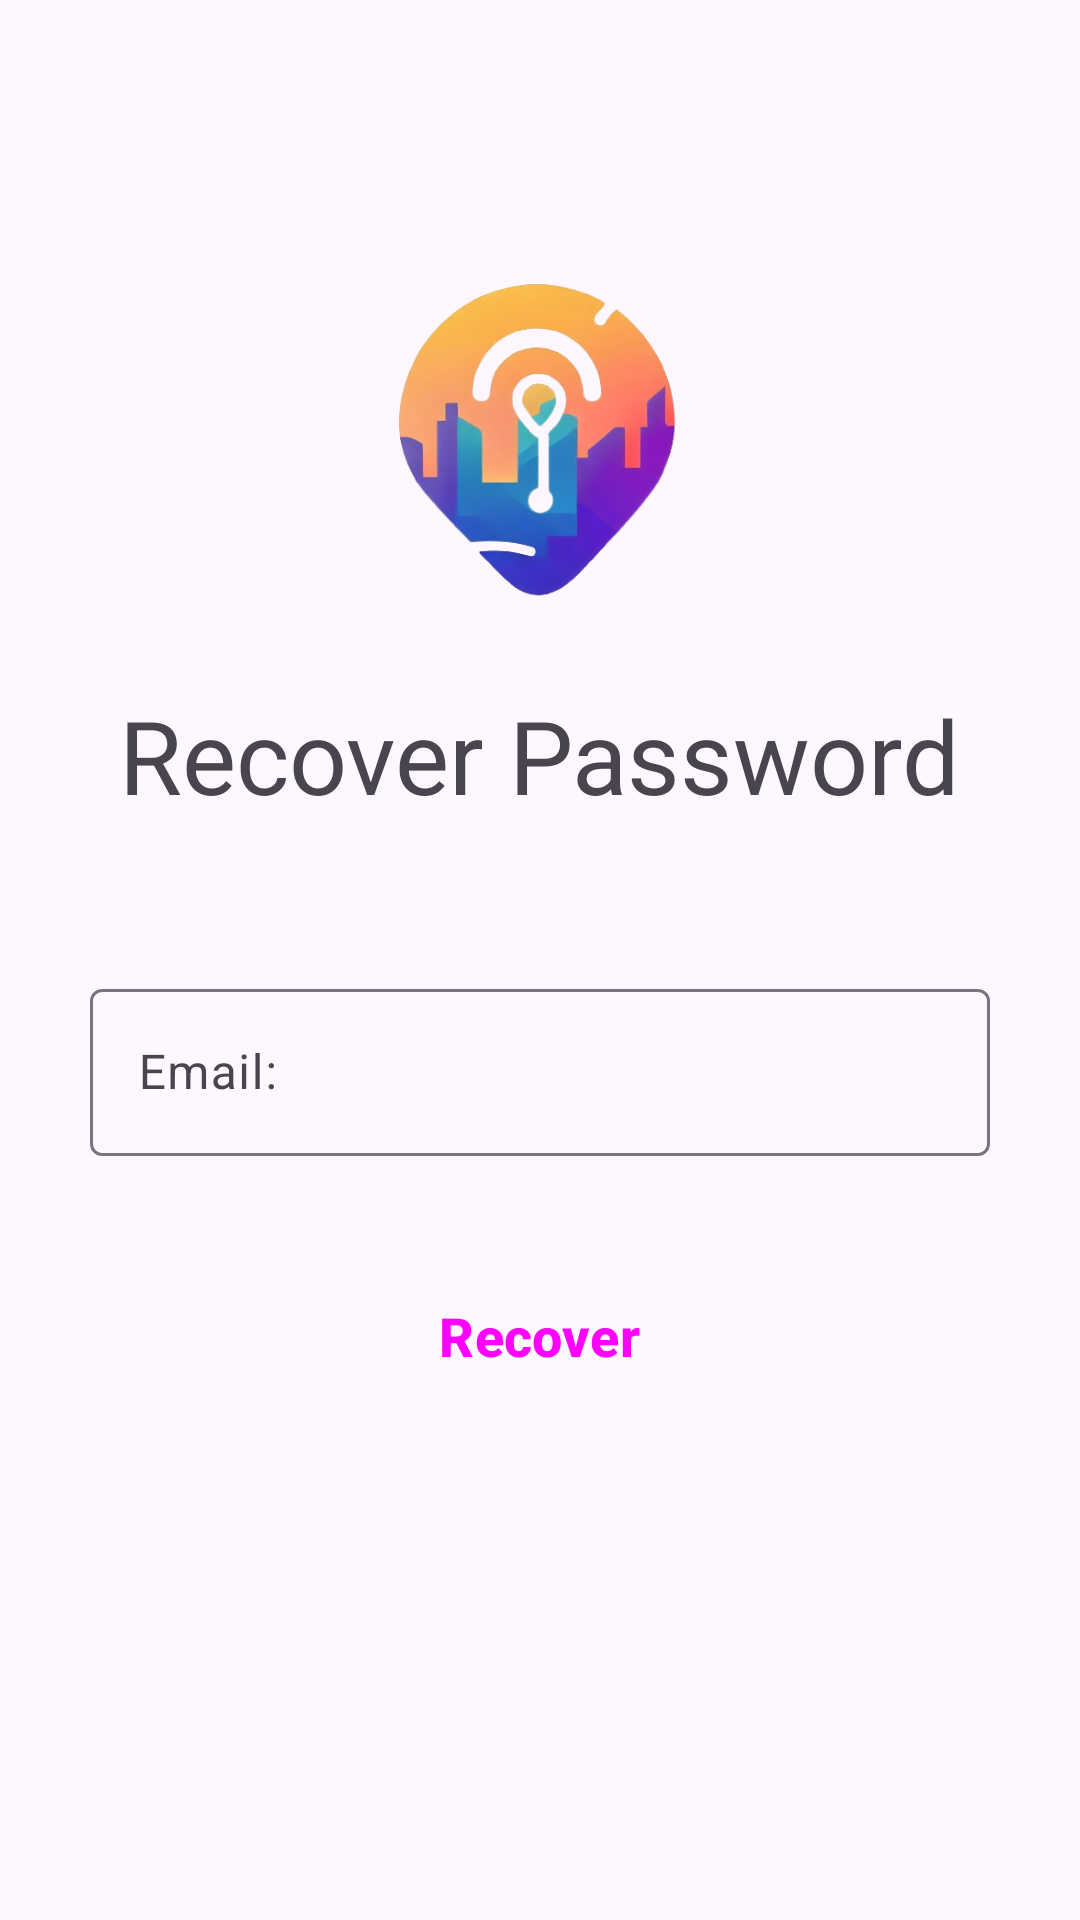

Layout XML and referenced resources for this Android screen:
<!-- AndroidManifest.xml: application theme Theme.UrbanSOS -->
<!-- res/layout/forgotpassword.xml -->
<?xml version="1.0" encoding="utf-8"?>
<LinearLayout xmlns:android="http://schemas.android.com/apk/res/android"
    xmlns:app="http://schemas.android.com/apk/res-auto"
    android:layout_width="match_parent"
    android:layout_height="match_parent"
    android:gravity="center_horizontal"
    android:orientation="vertical"
    android:background="@color/darkblue"
    android:padding="30dp">

    <ImageView
        android:id="@+id/imageView2"
        android:layout_width="153dp"
        android:layout_height="167dp"
        android:layout_marginTop="32dp"
        app:layout_constraintEnd_toEndOf="parent"
        app:layout_constraintStart_toStartOf="parent"
        app:layout_constraintTop_toTopOf="parent"
        app:srcCompat="@drawable/logo_urbansos" />

    <TextView
        android:id="@+id/textView3"
        android:layout_width="wrap_content"
        android:layout_height="wrap_content"
        android:text="@string/app_name_recoverpassword"
        android:textColor="@color/appname_color"
        android:textSize="34sp"/>

    <com.google.android.material.textfield.TextInputLayout
        android:id="@+id/input_username"
        android:layout_width="match_parent"
        android:layout_height="wrap_content"
        app:layout_constraintEnd_toEndOf="parent"
        app:layout_constraintStart_toStartOf="parent"
        app:layout_constraintTop_toTopOf="parent"
        android:layout_marginTop="50dp"
        android:layout_marginBottom="10dp"
        android:hint="@string/email" >
        <com.google.android.material.textfield.TextInputEditText
            android:layout_width="match_parent"
            android:layout_height="wrap_content" />
    </com.google.android.material.textfield.TextInputLayout>

    <Button
        style="@style/Widget.Material3.Button.ElevatedButton"
        android:id="@+id/btn_login"
        android:layout_width="wrap_content"
        android:layout_height="60dp"
        android:backgroundTint="#1D1B20"
        android:layout_marginTop="20dp"
        android:textStyle="bold"
        android:text="@string/recover"
        android:textSize="18dp"/>

    <Button
        android:id="@+id/btn_singup"
        style="@style/Widget.Material3.Button.ElevatedButton"
        android:onClick="screenSignup"
        android:layout_width="wrap_content"
        android:layout_height="wrap_content"
        android:layout_gravity="start"
        android:layout_marginTop="282dp"
        android:backgroundTint="@color/darkblue"
        android:paddingLeft="0dp"
        android:paddingRight="0dp"
        android:minWidth="0dp"
        android:text="@string/signup"
        android:textSize="18dp"
        android:textStyle="bold" />

    <Button
        android:id="@+id/btn_login_2"
        style="@style/Widget.Material3.Button.ElevatedButton"
        android:onClick="screenLogin"
        android:layout_width="wrap_content"
        android:layout_height="wrap_content"
        android:layout_gravity="end"
        android:layout_marginTop="-45dp"
        android:backgroundTint="@color/darkblue"
        android:minWidth="0dp"
        android:paddingLeft="0dp"
        android:paddingRight="0dp"
        android:text="@string/login"
        android:textSize="18dp"
        android:textStyle="bold" />

</LinearLayout>
<!-- resources referenced by this layout -->
<resources>
  <!-- drawable logo_urbansos: png bitmap (drawable, 124811 bytes) -->
  <string name="app_name_recoverpassword">Recover Password</string>
  <string name="email">Email:</string>
  <string name="login">Log In</string>
  <string name="recover">Recover</string>
  <string name="signup">Sing Up</string>
  <style name="Theme.UrbanSOS" parent="Base.Theme.UrbanSOS" />
  <style name="Base.Theme.UrbanSOS" parent="Theme.Material3.DayNight.NoActionBar">
          
          
      </style>
</resources>
